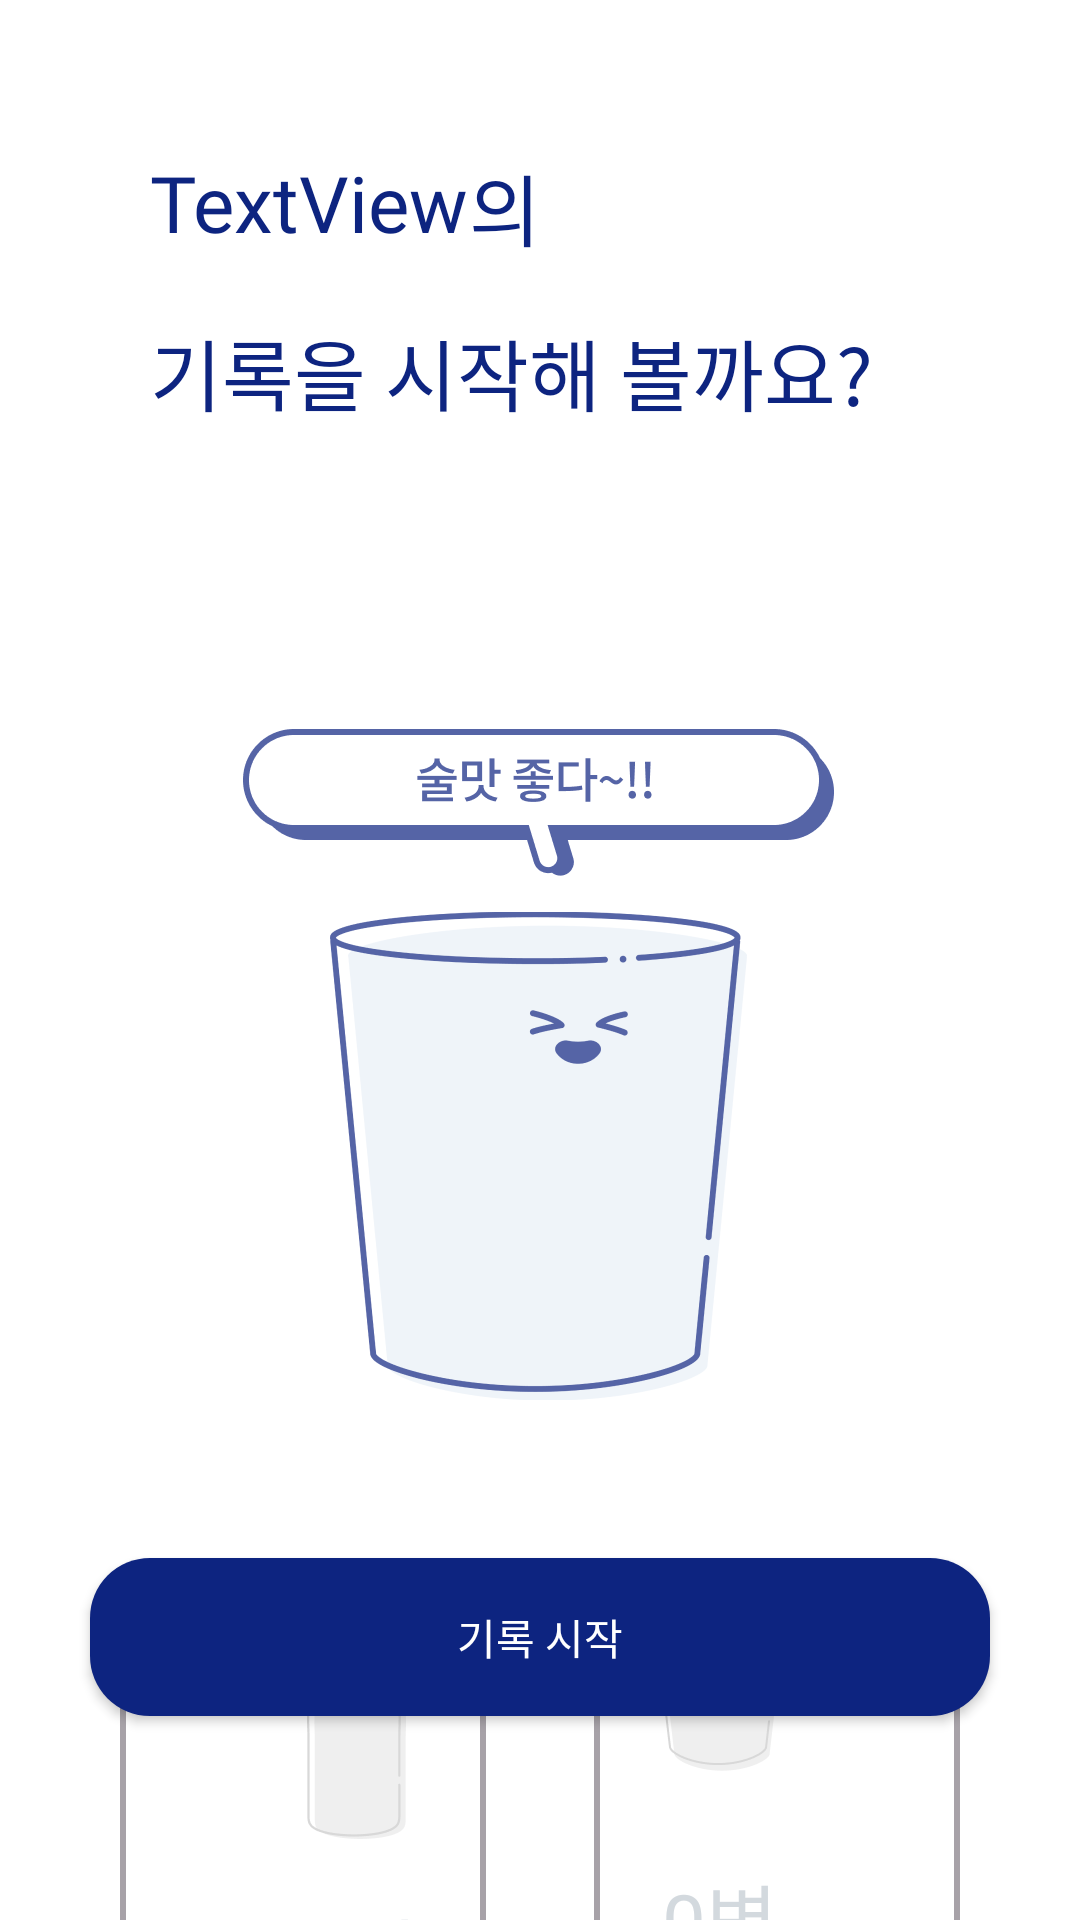

Here is an Android app screen rendered from its layout file. Give the layout XML and the strings, colors and styles it references.
<!-- AndroidManifest.xml: application theme Theme.SoolleongX2 -->
<!-- res/layout/fragment_record.xml -->
<?xml version="1.0" encoding="utf-8"?>
<androidx.constraintlayout.widget.ConstraintLayout xmlns:android="http://schemas.android.com/apk/res/android"
    xmlns:app="http://schemas.android.com/apk/res-auto"
    xmlns:tools="http://schemas.android.com/tools"
    android:id="@+id/button_"
    android:layout_width="match_parent"
    android:layout_height="match_parent"
    tools:context=".RecordFragment"
    android:background="#ffffff">

    <Button
        android:id="@+id/button_glass"
        android:layout_width="160dp"
        android:layout_height="160dp"
        android:layout_marginRight="40dp"
        android:background="@drawable/bottle_glass_drawable"
        android:drawableTop="@drawable/btn_glass_unselected"
        android:enabled="false"
        android:text="0병"
        android:fontFamily="@font/notosans_medium"
        android:textColor="#d3d9de"
        android:textSize="26sp"
        app:layout_constraintEnd_toEndOf="parent"
        app:layout_constraintTop_toTopOf="@+id/button_bottle" />

    <Button
        android:id="@+id/button_start_end"
        android:layout_width="0dp"
        android:layout_height="wrap_content"
        android:layout_marginStart="30dp"
        android:layout_marginEnd="30dp"
        android:layout_marginBottom="68dp"
        android:background="@drawable/start_drawble"
        android:fontFamily="@font/notosans_bold"
        android:paddingTop="16dp"
        android:paddingBottom="16dp"
        android:text="기록 시작"
        android:textColor="#ffffff"
        app:layout_constraintBottom_toBottomOf="parent"
        app:layout_constraintEnd_toEndOf="parent"
        app:layout_constraintHorizontal_bias="0.0"
        app:layout_constraintStart_toStartOf="parent" />

    <Button
        android:id="@+id/button_bottle"
        android:layout_width="160dp"
        android:layout_height="160dp"
        android:layout_marginStart="40dp"
        android:layout_marginTop="48dp"
        android:background="@drawable/bottle_glass_drawable"
        android:drawableTop="@drawable/btn_bottle_unselected"
        android:enabled="false"
        android:text="0병"
        android:fontFamily="@font/notosans_medium"
        android:textColor="#d3d9de"
        android:textSize="26sp"
        app:layout_constraintStart_toStartOf="parent"
        app:layout_constraintTop_toBottomOf="@+id/imageView_sl" />

    <ImageView
        android:id="@+id/imageView_sl"
        android:layout_width="218dp"
        android:layout_height="232dp"
        android:layout_marginTop="100dp"
        android:src="@drawable/img_sull_01"
        app:layout_constraintEnd_toEndOf="parent"
        app:layout_constraintStart_toStartOf="parent"
        app:layout_constraintTop_toBottomOf="@+id/textView" />

    <TextView
        android:id="@+id/textView_date"
        android:layout_width="wrap_content"
        android:layout_height="wrap_content"
        android:layout_marginStart="50dp"
        android:layout_marginTop="50dp"
        android:text="TextView"
        android:fontFamily="@font/notosans_medium"
        android:textColor="#0D2480"
        android:textSize="26sp"
        app:layout_constraintStart_toStartOf="parent"
        app:layout_constraintTop_toTopOf="parent" />

    <TextView
        android:id="@+id/textView_remain"
        android:layout_width="wrap_content"
        android:layout_height="wrap_content"
        android:layout_marginTop="20dp"
        android:text="기록을 시작"
        android:fontFamily="@font/notosans_bold"
        android:textColor="#0D2480"
        android:textSize="26sp"
        app:layout_constraintStart_toStartOf="@+id/textView_date"
        app:layout_constraintTop_toBottomOf="@+id/textView_date" />

    <TextView
        android:id="@+id/textView"
        android:layout_width="wrap_content"
        android:layout_height="wrap_content"
        android:text="해 볼까요?"
        android:fontFamily="@font/notosans_medium"
        android:textColor="#0D2480"
        android:textSize="26sp"
        app:layout_constraintStart_toEndOf="@+id/textView_remain"
        app:layout_constraintTop_toTopOf="@+id/textView_remain" />

    <TextView
        android:id="@+id/textView_count"
        android:layout_width="wrap_content"
        android:layout_height="wrap_content"
        android:text="의"
        android:fontFamily="@font/notosans_medium"
        android:textColor="#0D2480"
        android:textSize="26sp"
        app:layout_constraintStart_toEndOf="@+id/textView_date"
        app:layout_constraintTop_toTopOf="@+id/textView_date" />

</androidx.constraintlayout.widget.ConstraintLayout>
<!-- resources referenced by this layout -->
<resources>
  <!-- drawable bottle_glass_drawable (drawable) -->
  <?xml version="1.0" encoding="utf-8"?>
  <shape xmlns:android="http://schemas.android.com/apk/res/android">
      <stroke android:color="#A7A2A8" android:width="2dp"/>
      <corners android:radius="2dp" />
      <corners android:radius="20dp"/>
  </shape>
  <!-- drawable btn_bottle_unselected: png bitmap (drawable-hdpi, 2028 bytes) -->
  <!-- drawable btn_glass_unselected: png bitmap (drawable-hdpi, 1806 bytes) -->
  <!-- drawable img_sull_01: png bitmap (drawable-hdpi, 15480 bytes) -->
  <!-- drawable start_drawble (drawable) -->
  <?xml version="1.0" encoding="utf-8"?>
  <shape  xmlns:android="http://schemas.android.com/apk/res/android">
      <solid android:color="#0d2480" />
      <corners android:radius="20dp"/>
  </shape>
  <style name="Theme.SoolleongX2" parent="Theme.AppCompat.Light.NoActionBar">
          
          <item name="colorPrimary">@color/purple_500</item>
          <item name="colorPrimaryVariant">@color/purple_700</item>
          <item name="colorOnPrimary">@color/white</item>
          
          <item name="colorSecondary">@color/teal_200</item>
          <item name="colorSecondaryVariant">@color/teal_700</item>
          <item name="colorOnSecondary">@color/black</item>
          
          <item name="android:statusBarColor" tools:targetApi="l">?attr/colorPrimaryVariant</item>
          
      </style>
  <!-- not gathered from this repository: default colours our renderer supplied (Android Studio template values) -->
  <color name="purple_500">#FF6200EE</color>
  <color name="purple_700">#FF3700B3</color>
  <color name="teal_200">#FF03DAC5</color>
  <color name="teal_700">#FF018786</color>
  <color name="black">#FF000000</color>
  <color name="white">#FFFFFFFF</color>
</resources>
